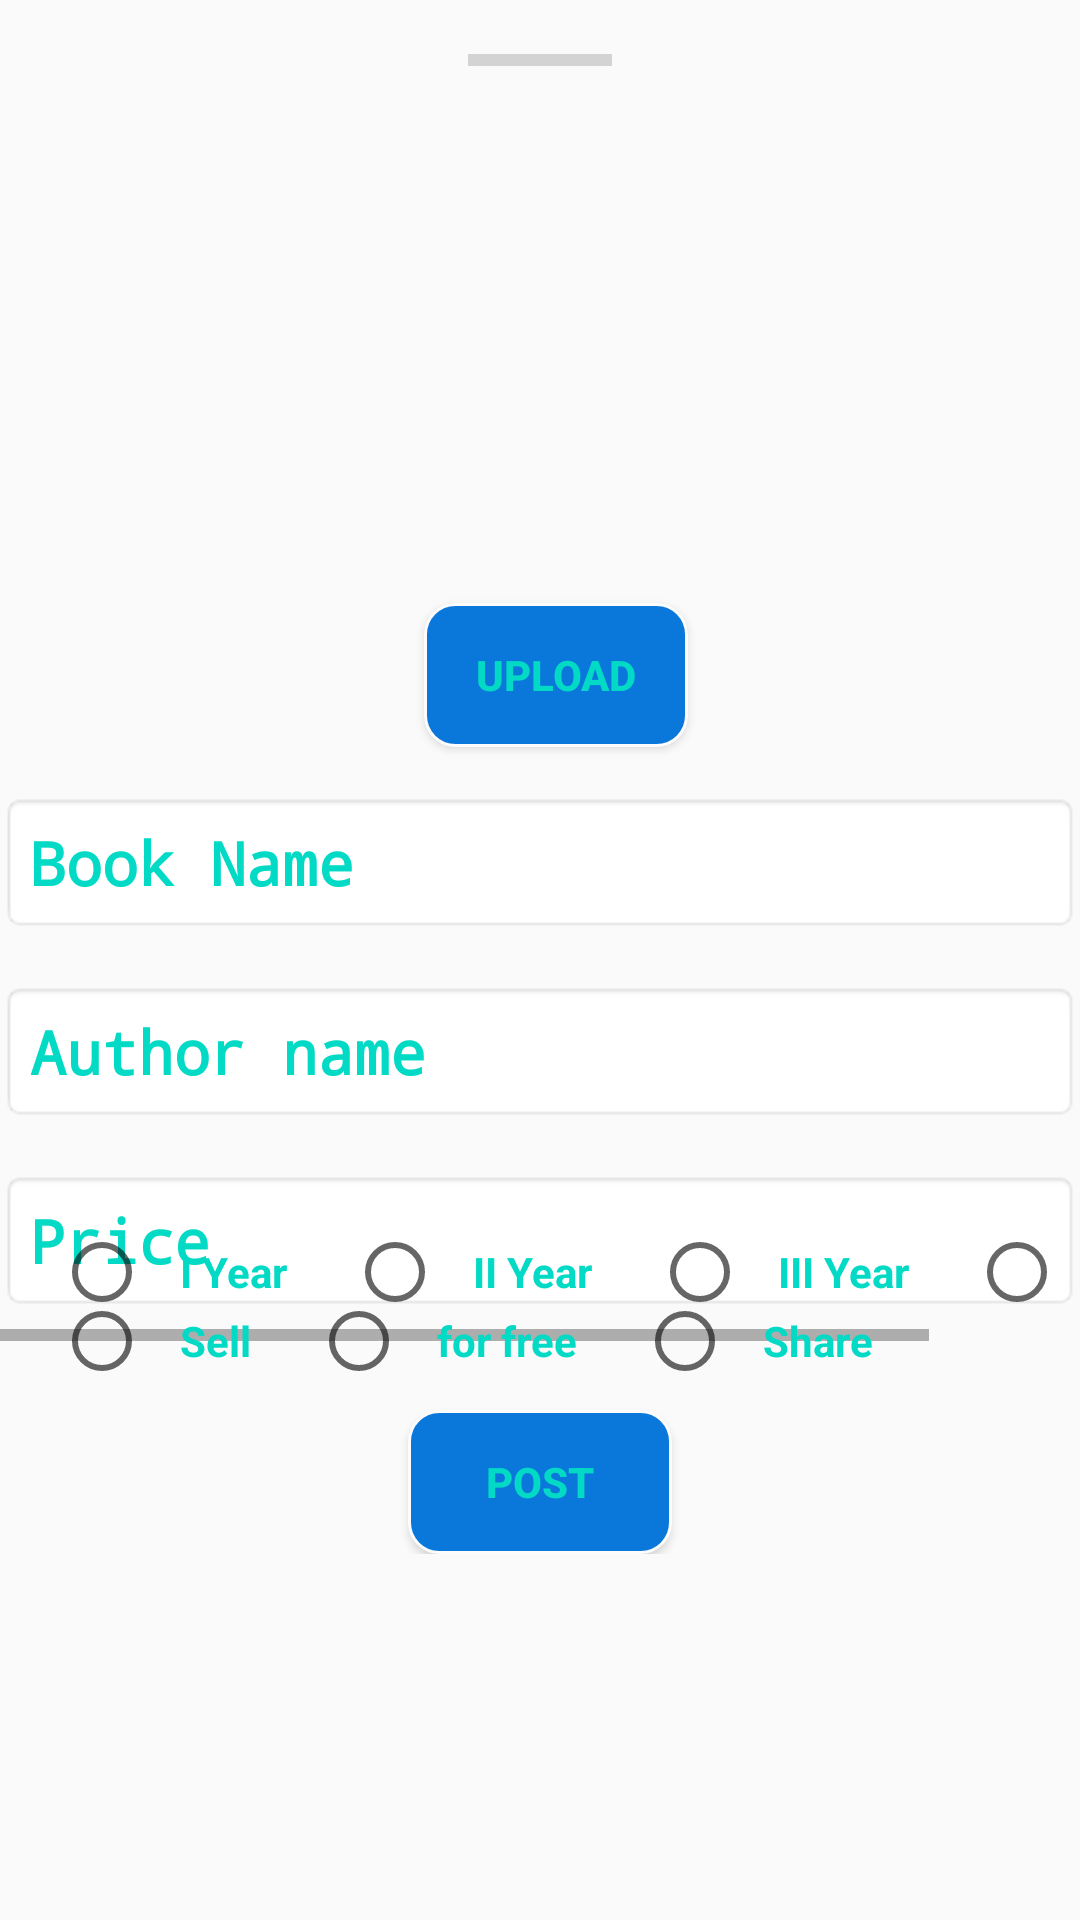

Here is an Android app screen rendered from its layout file. Give the layout XML and the strings, colors and styles it references.
<!-- AndroidManifest.xml: application theme AppTheme -->
<!-- res/layout/activity_book_sell.xml -->
<?xml version="1.0" encoding="utf-8"?>
<ScrollView
    xmlns:android="http://schemas.android.com/apk/res/android"
    xmlns:app="http://schemas.android.com/apk/res-auto"
    xmlns:tools="http://schemas.android.com/tools"
    android:layout_width="match_parent"
    android:layout_height="match_parent"
    >

    <androidx.constraintlayout.widget.ConstraintLayout
        android:layout_width="match_parent"
        android:layout_height="match_parent"
        tools:context=".BookSellActivity">


        <EditText
            android:id="@+id/mbdesc"
            style="@style/MyEditTextStyle"
            android:layout_width="match_parent"
            android:layout_height="wrap_content"
            android:layout_marginTop="16dp"
            android:hint="Author name"
            android:inputType="text"
            android:textColor="@color/colorAccent"
            android:textColorHint="@color/colorAccent"
            app:layout_constraintEnd_toEndOf="parent"
            app:layout_constraintHorizontal_bias="1.0"
            app:layout_constraintStart_toStartOf="parent"
            app:layout_constraintTop_toBottomOf="@+id/bookname" />

        <EditText
            android:id="@+id/bookname"
            style="@style/MyEditTextStyle"
            android:layout_width="match_parent"
            android:layout_height="wrap_content"
            android:layout_marginTop="264dp"
            android:hint="Book Name"
            android:inputType="text"
            android:textColor="@color/colorAccent"
            android:textColorHint="@color/colorAccent"
            app:layout_constraintEnd_toEndOf="parent"
            app:layout_constraintTop_toTopOf="parent" />

        <EditText
            android:id="@+id/price"
            style="@style/MyEditTextStyle"
            android:layout_width="match_parent"
            android:layout_height="wrap_content"
            android:layout_marginTop="16dp"
            android:hint="Price"
            android:inputType="number"
            android:textColor="@color/colorAccent"
            android:textColorHint="@color/colorAccent"
            app:layout_constraintTop_toBottomOf="@+id/mbdesc"
            tools:layout_editor_absoluteX="-409dp" />

        <HorizontalScrollView
            android:layout_width="wrap_content"
            android:layout_height="wrap_content"
            android:layout_marginStart="8dp"
            android:layout_marginEnd="8dp"
            app:layout_constraintBottom_toTopOf="@id/type"
            app:layout_constraintEnd_toEndOf="parent"
            app:layout_constraintStart_toStartOf="parent"
            app:layout_constraintTop_toBottomOf="@+id/branch">

            <RadioGroup
                android:id="@+id/Year1"
                android:layout_width="wrap_content"
                android:layout_height="46dp"
                android:layout_marginStart="8dp"
                android:layout_marginTop="24dp"
                android:layout_marginEnd="8dp"
                android:orientation="horizontal"
                app:layout_constraintBottom_toTopOf="@+id/post"
                app:layout_constraintEnd_toEndOf="parent"
                app:layout_constraintStart_toStartOf="parent"
                app:layout_constraintTop_toBottomOf="@+id/price">

                <RadioButton
                    android:id="@+id/fstrg"
                    android:layout_width="wrap_content"
                    android:layout_height="wrap_content"
                    android:layout_margin="10dp"
                    android:paddingLeft="10dp"
                    android:text="I Year"
                    android:textColor="@color/colorAccent" />

                <RadioButton
                    android:id="@+id/secondyrrb"
                    android:layout_width="wrap_content"
                    android:layout_height="wrap_content"
                    android:layout_margin="10dp"
                    android:paddingLeft="10dp"
                    android:text="II Year"
                    android:textColor="@color/colorAccent" />

                <RadioButton
                    android:id="@+id/thirdyrrb"
                    android:layout_width="wrap_content"
                    android:layout_height="wrap_content"
                    android:layout_margin="10dp"
                    android:paddingLeft="10dp"
                    android:text="III Year"
                    android:textColor="@color/colorAccent" />

                <RadioButton
                    android:id="@+id/fourthyrrb"
                    android:layout_width="wrap_content"
                    android:layout_height="wrap_content"
                    android:layout_margin="10dp"
                    android:paddingLeft="10dp"
                    android:text="IV year"
                    android:textColor="@color/colorAccent" />

            </RadioGroup>
        </HorizontalScrollView>

        <Button
            android:id="@+id/post"
            android:layout_width="wrap_content"
            android:layout_height="wrap_content"
            android:layout_marginStart="8dp"
            android:layout_marginEnd="8dp"
            android:background="@drawable/custom_button"
            android:text="POST"
            app:layout_constraintEnd_toEndOf="parent"
            app:layout_constraintStart_toStartOf="parent"
            tools:layout_editor_absoluteY="590dp"
            app:layout_constraintTop_toBottomOf="@+id/type"
            />

        <RadioGroup
            android:id="@+id/type"
            android:layout_width="311dp"
            android:layout_height="46dp"
            android:layout_marginStart="8dp"
            android:layout_marginTop="24dp"
            android:orientation="horizontal"
            android:textAlignment="center"
            android:gravity=""
            app:layout_constraintBottom_toTopOf="@+id/post"
            app:layout_constraintStart_toStartOf="parent"
            app:layout_constraintTop_toBottomOf="@+id/branch">

            <RadioButton
                android:id="@+id/sell"
                android:layout_width="wrap_content"
                android:layout_height="wrap_content"
                android:layout_margin="10dp"
                android:paddingLeft="10dp"
                android:text="Sell"
                android:textColor="@color/colorAccent" />

            <RadioButton
                android:id="@+id/give"
                android:layout_width="wrap_content"
                android:layout_height="wrap_content"
                android:layout_margin="10dp"
                android:paddingLeft="10dp"
                android:text="for free"
                android:textColor="@color/colorAccent" />

            <RadioButton
                android:id="@+id/share"
                android:layout_width="wrap_content"
                android:layout_height="wrap_content"
                android:layout_margin="10dp"
                android:paddingLeft="10dp"
                android:text="Share"

                android:textColor="@color/colorAccent"


                />

        </RadioGroup>

        <RadioGroup
            android:id="@+id/branch"
            android:layout_width="match_parent"
            android:layout_height="wrap_content"
            android:layout_marginStart="8dp"
            android:layout_marginTop="16dp"
            android:layout_marginEnd="8dp"
            android:orientation="horizontal"
            app:layout_constraintBottom_toTopOf="@+id/price"
            app:layout_constraintEnd_toEndOf="parent"
            app:layout_constraintHorizontal_bias="0.0"
            app:layout_constraintStart_toStartOf="parent"
            app:layout_constraintTop_toBottomOf="@+id/price"
            app:layout_constraintVertical_bias="0.078">

            <RadioButton
                android:layout_width="wrap_content"
                android:layout_height="wrap_content"
                android:layout_margin="10dp"
                android:paddingLeft="10dp"
                android:text="CSE"
                android:textColor="@color/colorAccent" />

            <RadioButton
                android:layout_width="wrap_content"
                android:layout_height="wrap_content"
                android:layout_margin="10dp"
                android:paddingLeft="10dp"
                android:text="ECE"
                android:textColor="@color/colorAccent" />

            <RadioButton
                android:layout_width="wrap_content"
                android:layout_height="wrap_content"
                android:layout_margin="10dp"
                android:paddingLeft="10dp"
                android:text="IT"
                android:textColor="@color/colorAccent" />

            <RadioButton
                android:layout_width="wrap_content"
                android:layout_height="wrap_content"
                android:layout_margin="10dp"
                android:paddingLeft="10dp"
                android:text="EIE"
                android:textColor="@color/colorAccent" />

        </RadioGroup>

        <Button
            android:id="@+id/upload"
            android:layout_width="wrap_content"
            android:layout_height="wrap_content"
            android:layout_marginStart="32dp"
            android:layout_marginTop="8dp"
            android:layout_marginEnd="32dp"
            android:layout_marginBottom="12dp"
            android:background="@drawable/custom_button"
            android:text="UPLOAD"
            app:layout_constraintBottom_toTopOf="@+id/bookname"
            app:layout_constraintEnd_toEndOf="parent"
            app:layout_constraintHorizontal_bias="0.526"
            app:layout_constraintStart_toStartOf="parent"
            app:layout_constraintTop_toBottomOf="@+id/imageView"
            app:layout_constraintVertical_bias="0.918" />

        <ImageView
            android:id="@+id/imageView"
            android:layout_width="118dp"
            android:layout_height="131dp"
            android:layout_marginStart="132dp"
            android:layout_marginTop="28dp"
            android:layout_marginEnd="8dp"
            app:layout_constraintEnd_toEndOf="parent"
            app:layout_constraintHorizontal_bias="0.107"
            app:layout_constraintStart_toStartOf="parent"
            app:layout_constraintTop_toTopOf="parent"
            app:srcCompat="@drawable/ic_launcher_foreground"
            tools:srcCompat="@drawable/qesbe" />

        <ProgressBar
            android:id="@+id/progressBar2"
            style="?android:attr/progressBarStyleHorizontal"
            android:layout_width="wrap_content"
            android:layout_height="wrap_content"
            android:layout_marginStart="8dp"
            android:layout_marginEnd="8dp"
            app:layout_constraintBottom_toTopOf="@+id/imageView"
            app:layout_constraintEnd_toEndOf="parent"
            app:layout_constraintStart_toStartOf="parent" />


    </androidx.constraintlayout.widget.ConstraintLayout>
</ScrollView>
<!-- resources referenced by this layout -->
<resources>
  <!-- drawable custom_button (drawable) -->
  <?xml version="1.0" encoding="utf-8"?>
  <selector xmlns:android="http://schemas.android.com/apk/res/android">
      <item android:state_pressed="true"
          android:drawable="@drawable/button_clicked"/>
  
      <item android:state_enabled="false"
          android:drawable="@drawable/button_disabled"/>
  
      <item
          android:drawable="@drawable/button_default"/>
  
  </selector>
  <!-- drawable qesbe: png bitmap (drawable, 509975 bytes) -->
  <style name="MyEditTextStyle" parent="android:Widget.EditText">
          <item name="android:textColor">#000000</item>
          <item name="android:textStyle">bold</item>
          <item name="android:padding">10dp</item>
          <item name="android:typeface">monospace</item>
          <item name="android:background">@android:drawable/editbox_background_normal</item>
          <item name="android:textSize">20sp</item>
      </style>
  <style name="AppTheme" parent="Theme.AppCompat.Light.DarkActionBar">
          
          <item name="colorPrimary">@color/colorPrimary</item>
          <item name="colorPrimaryDark">@color/colorPrimaryDark</item>
          <item name="colorAccent">@color/colorAccent</item>
          <item name="android:textColor">@color/colorAccent</item>
          <item name="android:textStyle">bold</item>
      </style>
  <!-- drawable button_clicked (drawable) -->
  <?xml version="1.0" encoding="utf-8"?>
  <shape xmlns:android="http://schemas.android.com/apk/res/android"
      android:shape="rectangle"
      >
      <solid
          android:color="#74B9FF"
  
          />
      <corners
          android:topLeftRadius="10dp"
          android:topRightRadius="10dp"
          android:bottomLeftRadius="10dp"
          android:bottomRightRadius="10dp"
          />
      <padding
          android:bottom="0dp"
          android:left="0dp"
          android:right="0dp"
          android:top="0dp"
          />
      <stroke
          android:width="1dp"
          android:color="#FCFCFC"
          />
  
  </shape>
  <!-- drawable button_disabled (drawable) -->
  <?xml version="1.0" encoding="utf-8"?>
  <shape xmlns:android="http://schemas.android.com/apk/res/android"
      android:shape="rectangle"
      >
      <corners
          android:topLeftRadius="10dp"
          android:topRightRadius="10dp"
          android:bottomLeftRadius="10dp"
          android:bottomRightRadius="10dp"
          />
      <solid
          android:color="#6A89CC"
  
          />
      <padding
          android:bottom="0dp"
          android:left="0dp"
          android:right="0dp"
          android:top="0dp"
          />
      <stroke
          android:width="1dp"
          android:color="#FCFCFC"
          />
  
  </shape>
  <!-- drawable button_default (drawable) -->
  <?xml version="1.0" encoding="utf-8"?>
  <shape xmlns:android="http://schemas.android.com/apk/res/android" android:shape="rectangle" >
      <corners
          android:topLeftRadius="10dp"
          android:topRightRadius="10dp"
          android:bottomLeftRadius="10dp"
          android:bottomRightRadius="10dp"
          />
      <solid
          android:color="#0A77DB"
          />
      <padding
          android:left="0dp"
          android:top="0dp"
          android:right="0dp"
          android:bottom="0dp"
          />
  
      <stroke
          android:width="1dp"
          android:color="#FCFCFC"
          />
  </shape>
  <!-- not gathered from this repository: default colours our renderer supplied (Android Studio template values) -->
  <color name="colorPrimary">#FF6200EE</color>
  <color name="colorPrimaryDark">#FF3700B3</color>
  <color name="colorAccent">#FF03DAC5</color>
</resources>
